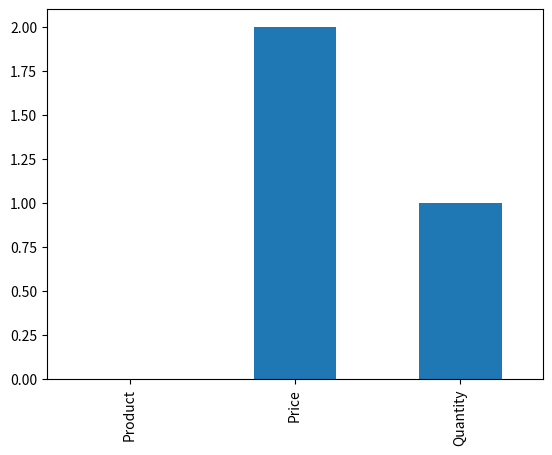

Source code (Python):
import pandas as pd

data = {
    'Product': ['Laptop', 'Phone', 'Tablet', 'Monitor'],
    'Price': [800, None, 300, None],
    'Quantity': [5, 10, None, 7]
}

sales = pd.DataFrame(data)
#check if there is any value missing
print(sales.isna())
#Check if any value missing in Dataframe
print(sales.isna().any())
#Check if any value missing in the whole Dataframe
print(sales.isna().any().any())
#count how many value missing
print(sales.isna().sum())
#delete missing data
sales_complete=sales.dropna()
print(sales_complete)
#fill missing value
sales_filled=sales.fillna(0)
print(sales_filled)
print(sales_filled.isna().any().any())
import matplotlib.pyplot as plt

sales.isna().sum().plot(kind="bar")
plt.show()
